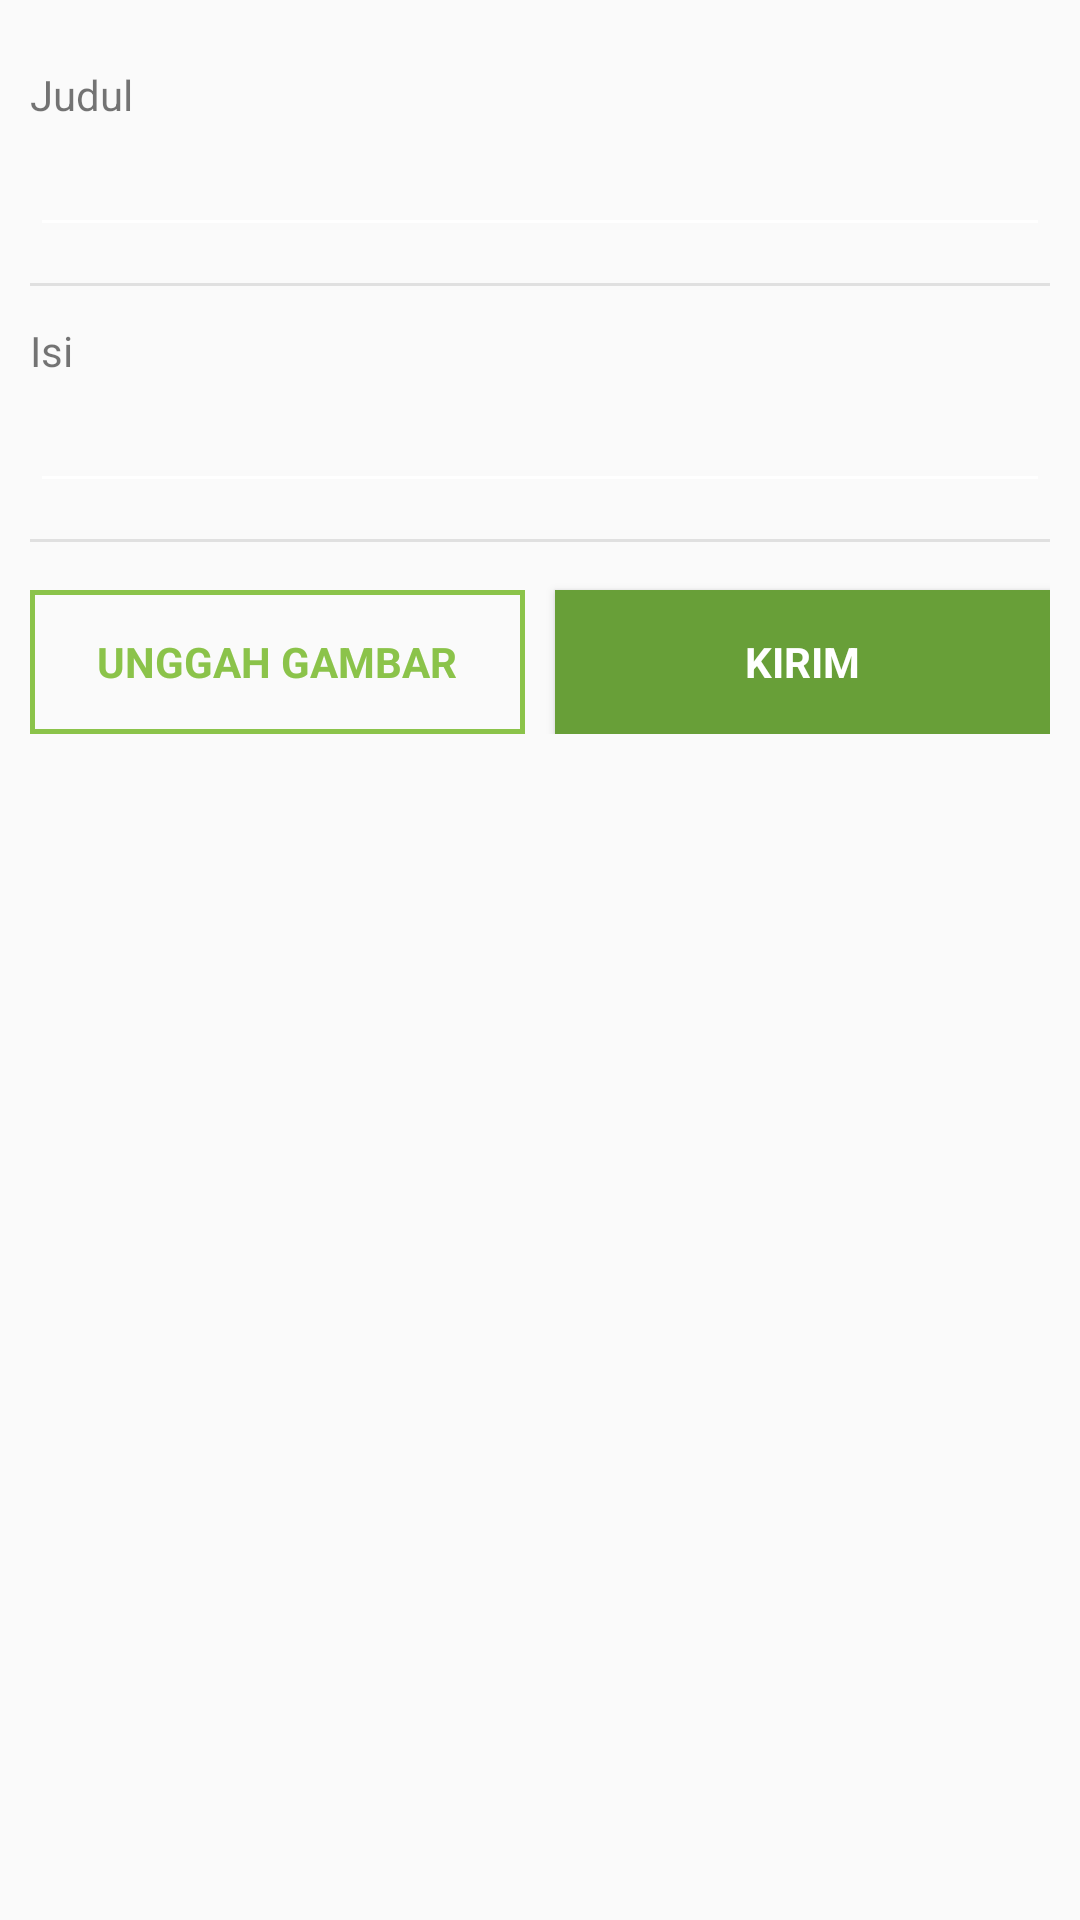

Write the Android layout XML for this screen, with the resource values it uses.
<!-- AndroidManifest.xml: application theme MyMaterialTheme -->
<!-- res/layout/fragment_two.xml -->
<?xml version="1.0" encoding="utf-8"?>
<RelativeLayout xmlns:android="http://schemas.android.com/apk/res/android"
    xmlns:tools="http://schemas.android.com/tools"
    android:layout_width="match_parent"
    android:layout_height="match_parent"
    tools:context=".MainActivity">

    <LinearLayout
        android:orientation="vertical"
        android:layout_width="match_parent"
        android:layout_height="match_parent"
        android:layout_centerHorizontal="true"
        android:padding="10dp">

        <LinearLayout
            android:orientation="vertical"
            android:layout_width="match_parent"
            android:layout_height="wrap_content"
            android:paddingTop="12dp"
            android:paddingBottom="12dp">

            <TextView
                android:layout_width="wrap_content"
                android:layout_height="wrap_content"
                android:text="Judul" />
            <EditText
                android:layout_width="match_parent"
                android:layout_height="wrap_content"
                android:inputType="text"
                android:id="@+id/title_report" />



        </LinearLayout>

        <View
            android:layout_width="match_parent"
            android:layout_height="1dp"
            android:background="@color/material_grey_300"/>

        <LinearLayout
            android:orientation="vertical"
            android:layout_width="match_parent"
            android:layout_height="wrap_content"
            android:paddingTop="12dp"
            android:paddingBottom="12dp">

            <TextView
                android:layout_width="wrap_content"
                android:layout_height="wrap_content"
                android:text="Isi" />

            <EditText
                android:layout_width="match_parent"
                android:layout_height="wrap_content"
                android:inputType="textMultiLine"
                android:id="@+id/description_report"/>

        </LinearLayout>

        <View
            android:layout_width="match_parent"
            android:layout_height="1dp"
            android:background="@color/material_grey_300"/>


        <LinearLayout
            android:orientation="horizontal"
            android:layout_width="match_parent"
            android:layout_height="wrap_content">

            <Button
                android:id="@+id/imageUpload_report"
                style="?android:textAppearanceSmall"
                android:layout_width="0.0dip"
                android:layout_height="fill_parent"
                android:layout_marginTop="16dp"
                android:text="Unggah Gambar"
                android:textStyle="bold"
                android:background="@drawable/upload_button_bg"
                android:textColor="@color/colorPrimary"
                android:layout_weight="1.0"
                android:layout_marginRight="5dp" />

            <Button
                android:id="@+id/button_report"
                style="?android:textAppearanceSmall"
                android:layout_width="0.0dip"
                android:layout_height="fill_parent"
                android:layout_marginTop="16dp"
                android:text="Kirim"
                android:textStyle="bold"
                android:background="@color/colorPrimaryDark"
                android:textColor="#FFFFFF"
                android:layout_weight="1.0"
                android:layout_marginLeft="5dp" />
        </LinearLayout>


    </LinearLayout>

</RelativeLayout>
<!-- resources referenced by this layout -->
<resources>
  <color name="colorPrimary">#8BC34A</color>
  <color name="colorPrimaryDark">#689F38</color>
  <!-- drawable upload_button_bg (drawable) -->
  <?xml version="1.0" encoding="utf-8"?>
  <shape xmlns:android="http://schemas.android.com/apk/res/android"
      android:shape="rectangle">
      <stroke android:width="5px" android:color="@color/colorPrimary" />
  </shape>
  <style name="MyMaterialTheme" parent="MyMaterialTheme.Base">
  
      </style>
  <style name="MyMaterialTheme.Base" parent="Theme.AppCompat.Light.DarkActionBar">
          
          <item name="windowNoTitle">true</item>
          <item name="windowActionBar">false</item>
          <item name="colorPrimary">@color/colorPrimary</item>
          <item name="colorPrimaryDark">@color/colorPrimaryDark</item>
          <item name="colorAccent">@color/colorAccent</item>
          <item name="colorControlNormal">@android:color/white</item>
          <item name="colorControlActivated">@android:color/white</item>
          <item name="colorControlHighlight">@android:color/white</item>
      </style>
  <color name="colorAccent">#ff5252</color>
</resources>
